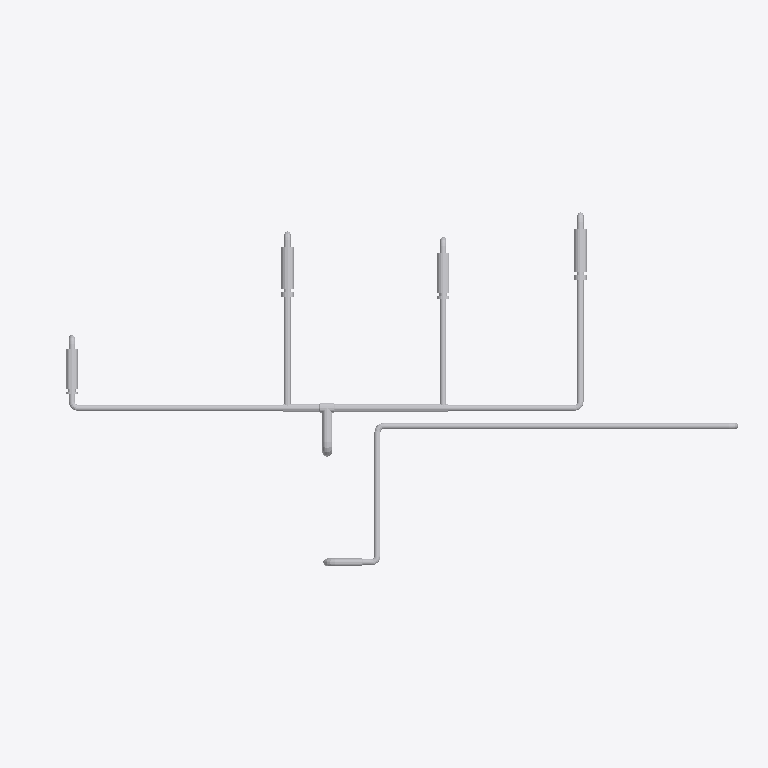
Plan cut of the same IFC building model at storey (level 5.54 m, cut at 6.94 m), seen from above with north up, elements coloured by IFC class (only those large enough to see are counted): 35 other elements (light grey). No cut surface shows.
Extent 11.7 m × 8.1 m × 4.5 m (x, y, z). Storeys (5): Fundamentplan at -3.37 m; Underetasje at -2.77 m; 1. etasje at 0.00 m; 2. etasje at 2.77 m; unnamed at 5.54 m. Elements (187): 94 IfcFlowSegment, 68 IfcFlowFitting, 14 IfcFlowTerminal, 10 IfcFlowTreatmentDevice, 1 IfcBuildingElementProxy.

HEADER;
FILE_DESCRIPTION(('ViewDefinition [CoordinationView]'),'2;1');
FILE_NAME('Flexit Ventilasjion.ifc','2010-10-27T11:55:31',('The Name'),('The Organization'),'IfcLib (09th May 2010)','The Application ver 1.0','The Author');
FILE_SCHEMA(('IFC2X3'));
ENDSEC;
DATA;
#22=IFCPROJECT('247zxMA4zFuef9Vjr$GJAi',#5,$,$,$,$,$,(#26),#10);
#24=IFCSITE('1rgDdNJWvAzf1$t1ue8jSO',#5,$,$,$,#25,$,$,.ELEMENT.,(0,0,0,0),(0,0,0,0),0.0,$,$);
#27=IFCBUILDING('3oUjp0LRHDfvVS2UDNWsfz',#5,$,$,$,#28,$,$,.ELEMENT.,$,$,#47);
#31=IFCBUILDINGSTOREY('02L27m6dDFoAtcd48OiKG5',#5,'Fundamentplan',$,$,#32,$,$,.ELEMENT.,$);
#35=IFCBUILDINGSTOREY('18DVBjQGbDNh4nL4pLc3T7',#5,'Underetasje',$,$,#36,$,$,.ELEMENT.,$);
#37=IFCBUILDINGSTOREY('3swGzdAGvB7OfkTWz$ss3m',#5,'1. etasje',$,$,#38,$,$,.ELEMENT.,$);
#41=IFCBUILDINGSTOREY('3$$bP5qLTBtfpI1uH8dN25',#5,'2. etasje',$,$,#42,$,$,.ELEMENT.,$);
#45=IFCBUILDINGSTOREY('1w$bRVeDv68vuEsFJ0ich4',#5,$,$,$,#46,$,$,.ELEMENT.,$);
#79292=IFCFLOWSEGMENT('1EWyihMHH2CxE6XGkDQBGn',#70364,$,$,$,#79295,#79333,$);
#72030=IFCFLOWSEGMENT('05Xx$kvODCafeVwyeJo28r',#70364,$,$,$,#72033,#72071,$);
#71588=IFCFLOWSEGMENT('1JAOxdlNDFr9Aqst8tiUep',#70364,$,$,$,#71591,#71629,$);
#72464=IFCFLOWSEGMENT('2Tlb9_NH5Awfb5qakceDns',#70364,$,$,$,#72467,#72505,$);
#72422=IFCFLOWSEGMENT('0mGGiYq3H5YhsUpQiye2HM',#70364,$,$,$,#72425,#72463,$);
#79374=IFCFLOWSEGMENT('1SvaAKDbL9Qeelm_$PYN2d',#70364,$,$,$,#79377,#79415,$);
#70366=IFCFLOWSEGMENT('0Tcb$Uj916Fhb8dT$nQQaF',#70364,$,$,$,#70369,#70500,$);
#72339=IFCFLOWSEGMENT('0Csk4SLlT3vQKF$PSAymG1',#70364,$,$,$,#72343,#72381,$);
#70884=IFCFLOWSEGMENT('1G0f_DIhT4BvEx73DQ3nKP',#70364,$,$,$,#70887,#71007,$);
#71164=IFCFLOWSEGMENT('06NakDl452ah6B2pmEq9g0',#70364,$,$,$,#71167,#71205,$);
#71045=IFCFLOWSEGMENT('1p5HKfx$n3WRYoRJQPEca9',#70364,$,$,$,#71048,#71086,$);
#71206=IFCFLOWSEGMENT('0mNSMOwr54vhZ_RJyGDzh$',#70364,$,$,$,#71209,#71247,$);
#71630=IFCFLOWSEGMENT('1K3iszzD93bQU1qtc8P$pA',#70364,$,$,$,#71633,#71671,$);
#79210=IFCFLOWSEGMENT('1U8DTR1558qvXSS0KiD9hx',#70364,$,$,$,#79213,#79251,$);
#71248=IFCFLOWFITTING('1AzGVDpPP9KOz7u4pF_Ym4',#70364,$,$,$,#71252,#71587,$);
#79456=IFCFLOWSEGMENT('0miFZrdZXEaR6B0jNT$g78',#70364,$,$,$,#79459,#79497,$);
#71672=IFCFLOWFITTING('3fiCMpV1v6A8nEXsnZTgee',#70364,$,$,$,#71676,#71987,$);
#79498=IFCFLOWFITTING('1gmOPpp1HAygiMxN2CVo8v',#70364,$,$,$,#79501,#79537,$);
#73650=IFCFLOWFITTING('1yhcXVtQ55qPkDMhV7hKro',#70364,$,$,$,#73653,#73768,$);
#72072=IFCFLOWFITTING('1MBD3dV2zDeAHGgfLpaFd8',#70364,$,$,$,#72075,#72338,$);
#77883=IFCFLOWFITTING('2e1L3N2cnBIO771SffatuL',#70364,$,$,$,#77886,#78133,$);
#73415=IFCFLOWSEGMENT('0HT7sn8bj55Ap$tpQzDVxg',#70364,$,$,$,#73418,#73456,$);
#78535=IFCFLOWSEGMENT('0IerhP3Iv6wQvqjLcprk2u',#70364,$,$,$,#78538,#78576,$);
#78217=IFCFLOWFITTING('3I2$gQ8sD44x0xTLVYx2yT',#70364,$,$,$,#78220,#78256,$);
#79416=IFCFLOWFITTING('1oWDEB$NvDEPVO5IkytCBh',#70364,$,$,$,#79419,#79455,$);
#79334=IFCFLOWFITTING('3Suwzt93HFXeBX6zNHQ_e_',#70364,$,$,$,#79337,#79373,$);
#72382=IFCFLOWFITTING('2WMo9tk5v4PRQF5F2vKG1$',#70364,$,$,$,#72385,#72421,$);
#79252=IFCFLOWFITTING('3OxYlbfMj2DhmdPbqfzfN0',#70364,$,$,$,#79255,#79291,$);
#73060=IFCFLOWFITTING('0fvKukb358EfrYRYCqdENL',#70364,$,$,$,#73063,#73099,$);
#77801=IFCFLOWFITTING('3Y1Ed50bT2qvMao4fFtof1',#70364,$,$,$,#77804,#77840,$);
#77207=IFCFLOWFITTING('3pKl2uMeDDVwk76bKVaFDO',#70364,$,$,$,#77210,#77246,$);
#78782=IFCFLOWFITTING('30S2WGYq14GgyU1HGFetVK',#70364,$,$,$,#78785,#78821,$);
#78134=IFCFLOWSEGMENT('3jq3N0MHz9nw49dsXZ07jl',#70364,$,$,$,#78137,#78175,$);
#79034=IFCFLOWSEGMENT('15RNHfLkv92R2Y8lnPPcvq',#70364,$,$,$,#79037,#79075,$);
#77711=IFCFLOWSEGMENT('2jVSXZ5nzF6QzuY_bXPzb$',#70364,$,$,$,#77714,#77752,$);
ENDSEC;
